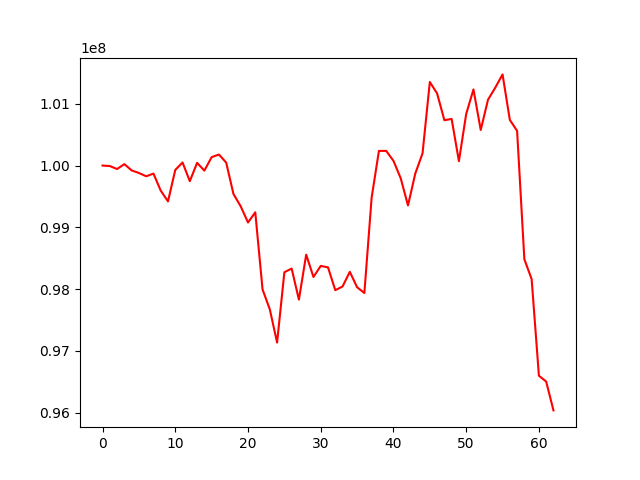

Values plotted in this chart, from the file beside it:
, 0
0, 100000000
1, 99992105
2, 99943861
3, 100023058
4, 99921446
5, 99879698
6, 99826231
7, 99869919
8, 99594101
9, 99419371
10, 99929134
11, 100049706
12, 99746894
13, 100043677
14, 99917794
15, 100136287
16, 100178482
17, 100048733
18, 99539484
19, 99339418
20, 99077869
21, 99242935
22, 97993795
23, 97670256
24, 97133172
25, 98271079
26, 98331920
27, 97827976
28, 98557016
29, 98195019
30, 98374308
31, 98351130
32, 97981372
33, 98041194
34, 98278770
35, 98028993
36, 97935760
37, 99479940
38, 100237387
39, 100237593
40, 100076794
41, 99792793
42, 99353955
43, 99870256
44, 100199092
45, 101353918
46, 101168858
47, 100734517
48, 100755259
49, 100071406
50, 100834446
51, 101233027
52, 100576268
53, 101066498
54, 101261964
55, 101476608
56, 100740222
57, 100562761
58, 98482098
59, 98161339
... 3 more rows
